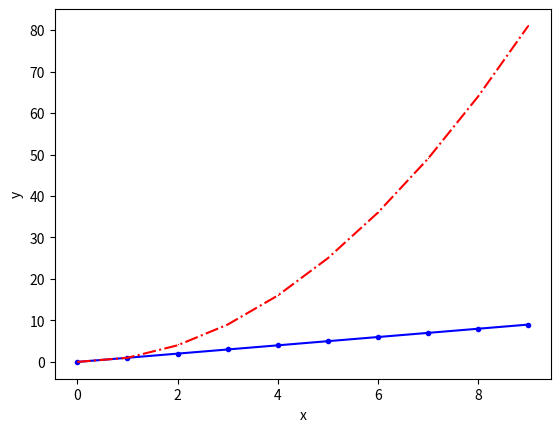

Generate this figure with matplotlib:
import numpy as np
import matplotlib.pyplot as plt

x=np.arange(10)
fig,ax=plt.subplots()

ax.plot(
        x,x,label='y=x',
        linestyle='-',
        marker='.',
        color='blue'
        )

ax.plot(
        x,x**2,label='y=x^2',
        linestyle='-.',
        marker=',',
        color='red'
        )

ax.set_xlabel("x")
ax.set_ylabel("y")